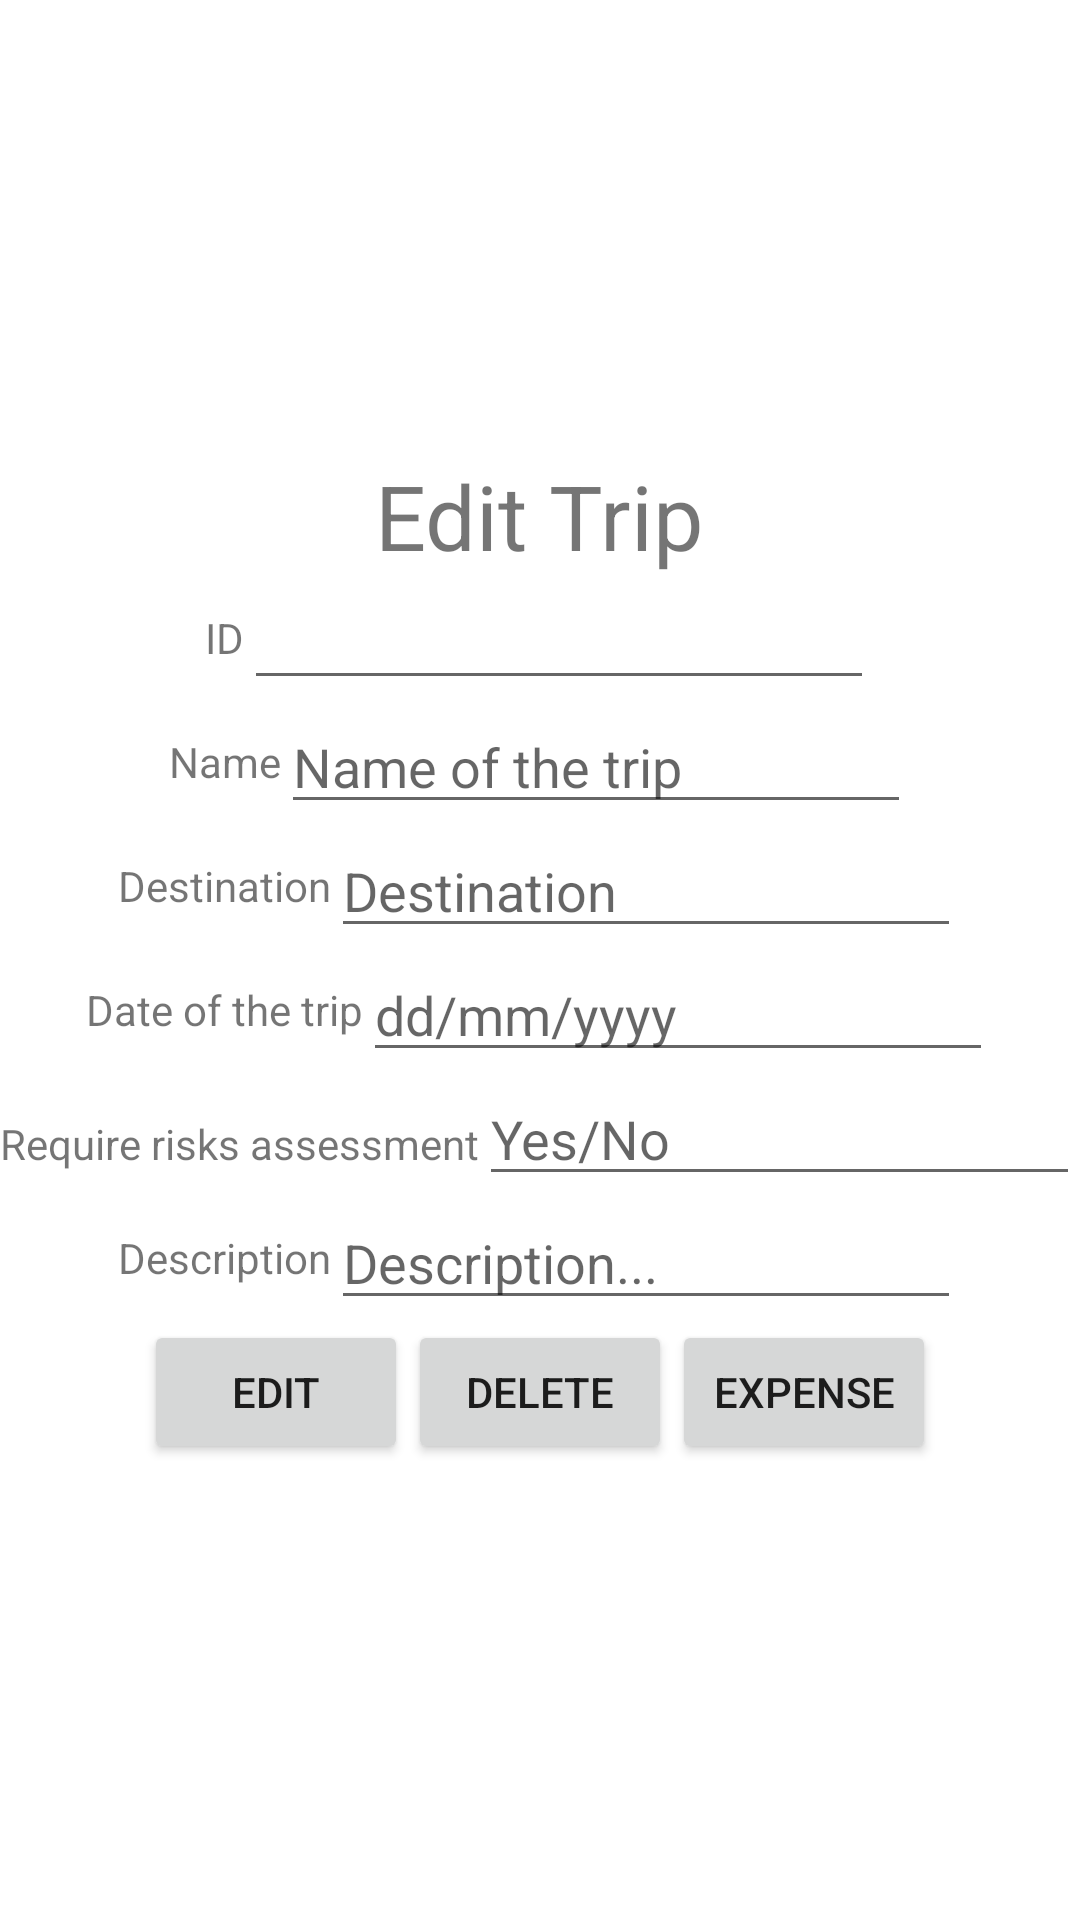

Here is an Android app screen rendered from its layout file. Give the layout XML and the strings, colors and styles it references.
<!-- AndroidManifest.xml: application theme Theme.Mobilecoursework -->
<!-- res/layout/activity_edit.xml -->
<?xml version="1.0" encoding="utf-8"?>
<LinearLayout xmlns:android="http://schemas.android.com/apk/res/android"
    xmlns:app="http://schemas.android.com/apk/res-auto"
    xmlns:tools="http://schemas.android.com/tools"
    android:layout_width="match_parent"
    android:layout_height="match_parent"
    tools:context=".edit"
    android:orientation="vertical"
    android:gravity="center"
    >
    <LinearLayout
        android:layout_width="wrap_content"
        android:layout_height="wrap_content"
        android:orientation="vertical"
        android:gravity="center">
        <TextView
            android:layout_width="wrap_content"
            android:layout_height="wrap_content"
            android:text="Edit Trip"
            android:textSize="30dp"
            />

    </LinearLayout>

    <LinearLayout
        android:layout_width="wrap_content"
        android:layout_height="wrap_content"
        android:orientation="horizontal"
        android:gravity="center">

        <TextView
            android:layout_width="wrap_content"
            android:layout_height="wrap_content"
            android:text="ID"
            />

        <EditText
            android:layout_width="wrap_content"
            android:layout_height="wrap_content"
            android:layout_weight="1"
            android:ems="10"
            android:id="@+id/id"
            />
    </LinearLayout>


    <LinearLayout
        android:layout_width="wrap_content"
        android:layout_height="wrap_content"
        android:orientation="horizontal"
        android:gravity="center">

        <TextView
            android:layout_width="wrap_content"
            android:layout_height="wrap_content"
            android:text="Name"
            />

        <EditText
            android:layout_width="wrap_content"
            android:layout_height="wrap_content"
            android:layout_weight="1"
            android:ems="10"
            android:id="@+id/name"
            android:hint="Name of the trip"
            />
    </LinearLayout>

    <LinearLayout
        android:layout_width="wrap_content"
        android:layout_height="wrap_content"
        android:orientation="horizontal"
        android:gravity="center">

        <TextView
            android:layout_width="wrap_content"
            android:layout_height="wrap_content"
            android:text="Destination"
            />

        <EditText
            android:layout_width="wrap_content"
            android:layout_height="wrap_content"
            android:layout_weight="1"
            android:ems="10"
            android:id="@+id/destination"
            android:hint="Destination"
            />
    </LinearLayout>

    <LinearLayout
        android:layout_width="wrap_content"
        android:layout_height="wrap_content"
        android:orientation="horizontal"
        android:gravity="center">

        <TextView
            android:layout_width="wrap_content"
            android:layout_height="wrap_content"
            android:text="Date of the trip"
            />

        <EditText
            android:layout_width="wrap_content"
            android:layout_height="wrap_content"
            android:layout_weight="1"
            android:ems="10"
            android:id="@+id/date"
            android:hint="dd/mm/yyyy"
            />
    </LinearLayout>

    <LinearLayout
        android:layout_width="wrap_content"
        android:layout_height="wrap_content"
        android:orientation="horizontal">
        <TextView
            android:layout_width="wrap_content"
            android:layout_height="wrap_content"
            android:text="Require risks assessment"
            />

        <EditText
            android:layout_width="wrap_content"
            android:layout_height="wrap_content"
            android:layout_weight="1"
            android:ems="10"
            android:id="@+id/require"
            android:hint="Yes/No"
            />
    </LinearLayout>

    <LinearLayout
        android:layout_width="wrap_content"
        android:layout_height="wrap_content"
        android:orientation="horizontal"
        android:gravity="center">

        <TextView
            android:layout_width="wrap_content"
            android:layout_height="wrap_content"
            android:text="Description"
            />

        <EditText
            android:layout_width="wrap_content"
            android:layout_height="wrap_content"
            android:layout_weight="1"
            android:ems="10"
            android:id="@+id/description"
            android:hint="Description..."
            />
    </LinearLayout>
    <LinearLayout
        android:layout_width="wrap_content"
        android:layout_height="wrap_content"
        android:orientation="horizontal"
        android:gravity="center">



        <Button
            android:layout_width="wrap_content"
            android:layout_height="wrap_content"
            android:layout_weight="1"
            android:id="@+id/bt1"
            android:text="Edit"
            />
        <Button
            android:layout_width="wrap_content"
            android:layout_height="wrap_content"
            android:layout_weight="1"
            android:id="@+id/bt2"
            android:text="Delete"
            />

        <Button
            android:layout_width="wrap_content"
            android:layout_height="wrap_content"
            android:layout_weight="1"
            android:id="@+id/bt3"
            android:text="Expense"
            />

    </LinearLayout>

</LinearLayout>
<!-- resources referenced by this layout -->
<resources>
  <style name="Theme.Mobilecoursework" parent="Theme.MaterialComponents.DayNight.DarkActionBar">
          
          <item name="colorPrimary">@color/purple_500</item>
          <item name="colorPrimaryVariant">@color/purple_700</item>
          <item name="colorOnPrimary">@color/white</item>
          
          <item name="colorSecondary">@color/teal_200</item>
          <item name="colorSecondaryVariant">@color/teal_700</item>
          <item name="colorOnSecondary">@color/black</item>
          
          <item name="android:statusBarColor" tools:targetApi="l">?attr/colorPrimaryVariant</item>
          
      </style>
  <!-- not gathered from this repository: default colours our renderer supplied (Android Studio template values) -->
  <color name="purple_500">#FF6200EE</color>
  <color name="purple_700">#FF3700B3</color>
  <color name="teal_200">#FF03DAC5</color>
  <color name="teal_700">#FF018786</color>
  <color name="black">#FF000000</color>
  <color name="white">#FFFFFFFF</color>
</resources>
